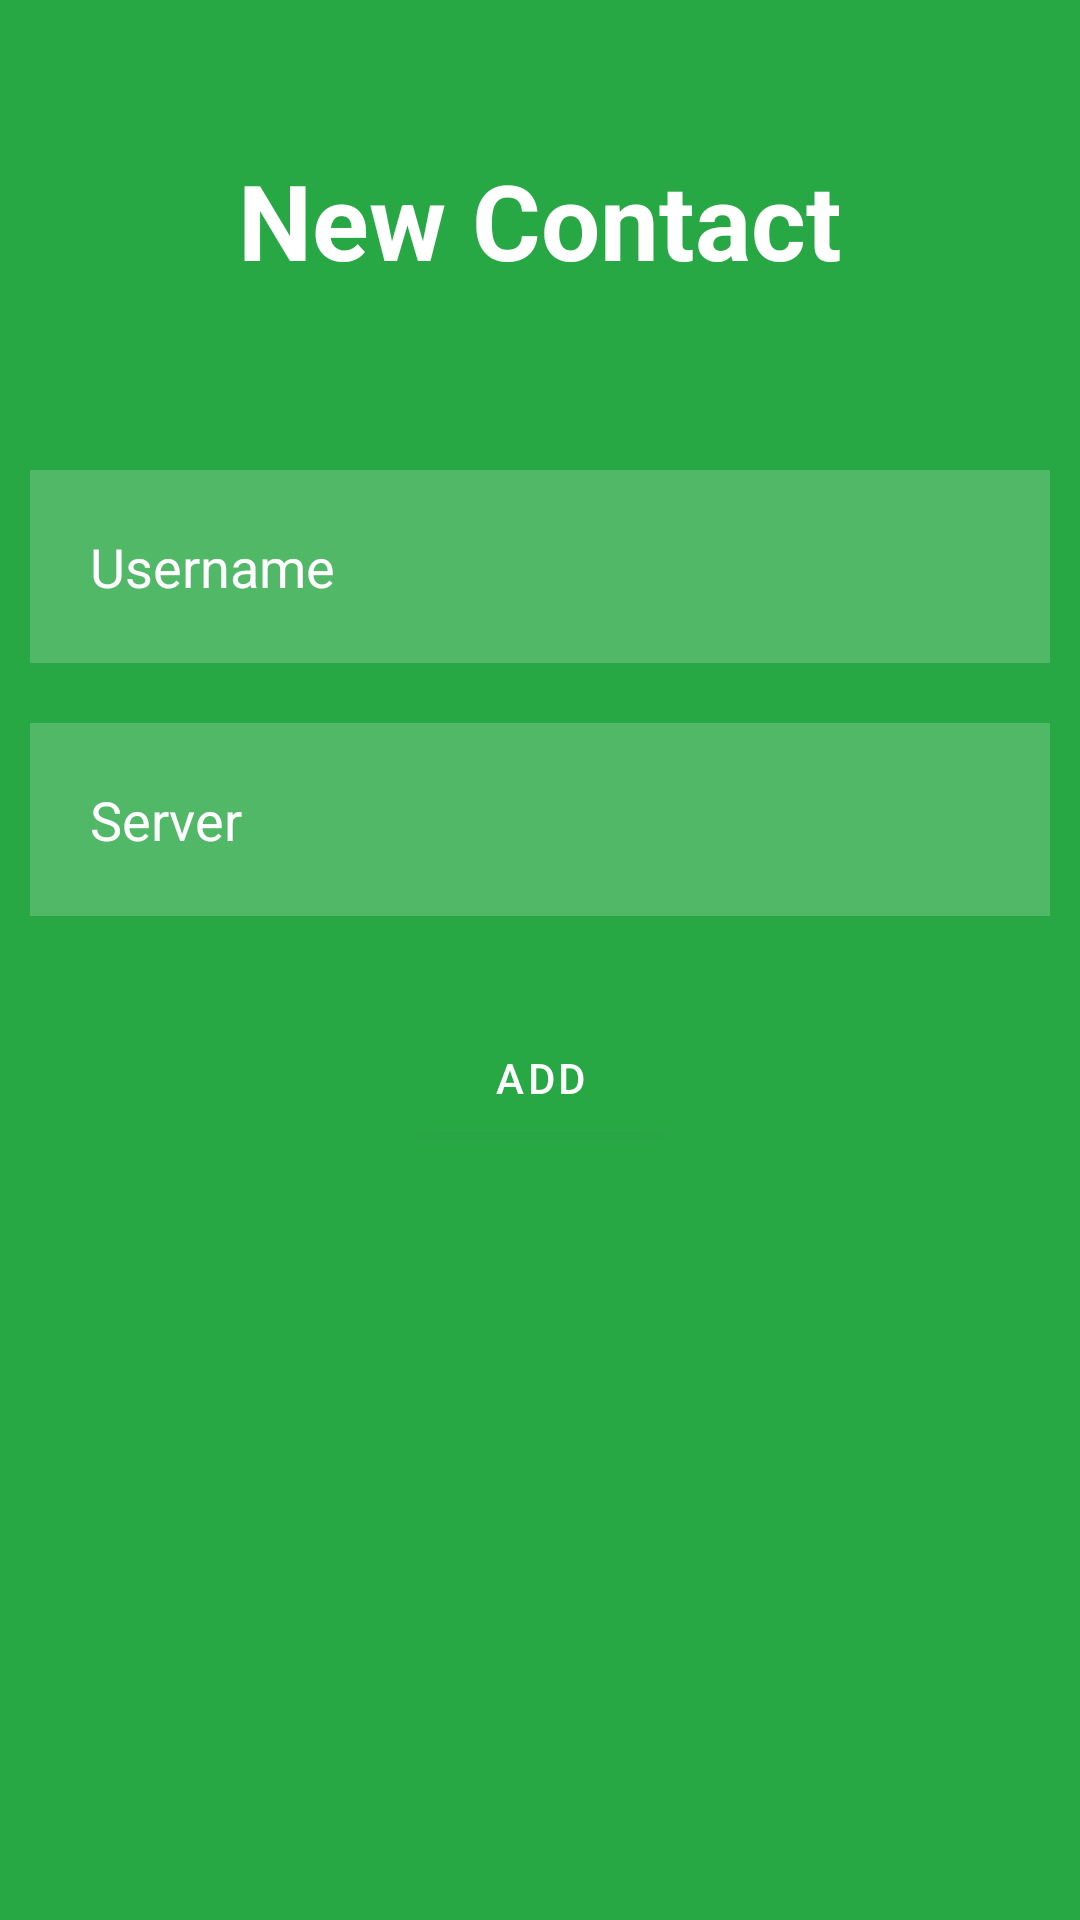

Layout XML and referenced resources for this Android screen:
<!-- AndroidManifest.xml: application theme Theme.ChatApp4 -->
<!-- res/layout/activity_add_contact.xml -->
<?xml version="1.0" encoding="utf-8"?>
<RelativeLayout xmlns:android="http://schemas.android.com/apk/res/android"
    xmlns:app="http://schemas.android.com/apk/res-auto"
    xmlns:tools="http://schemas.android.com/tools"
    android:layout_width="match_parent"
    android:layout_height="match_parent"
    android:background="@color/back_green"
    tools:context=".AddContact">
    <TextView
        android:layout_width="match_parent"
        android:layout_height="wrap_content"
        android:text="@string/new_contact"
        android:textColor="@color/white"
        android:textSize="35dp"
        android:layout_margin="50dp"
        android:gravity="center"
        android:textStyle="bold"
        android:id="@+id/login_txt"/>

    <EditText
        android:id="@+id/username"
        android:layout_width="match_parent"
        android:layout_height="wrap_content"
        android:layout_below="@+id/login_txt"
        android:layout_marginStart="10dp"
        android:layout_marginTop="10dp"
        android:layout_marginEnd="10dp"
        android:layout_marginBottom="10dp"
        android:background="#30ffffff"
        android:drawableLeft="@drawable/ic_baseline_person_outline_24"
        android:drawablePadding="20dp"
        android:hint="@string/username"
        android:padding="20dp"
        android:textColor="@color/white"
        android:textColorHint="@color/white" />
    <EditText
        android:id="@+id/server"
        android:layout_width="match_parent"
        android:layout_height="wrap_content"
        android:layout_below="@+id/username"
        android:layout_marginStart="10dp"
        android:layout_marginTop="10dp"
        android:layout_marginEnd="10dp"
        android:layout_marginBottom="10dp"
        android:background="#30ffffff"
        android:drawablePadding="20dp"
        android:hint="@string/server"
        android:padding="20dp"
        android:textColor="@color/white"
        android:textColorHint="@color/white" />



    <com.google.android.material.button.MaterialButton
        android:layout_width="wrap_content"
        android:layout_height="wrap_content"
        android:id="@+id/login_btn"
        android:layout_below="@id/server"
        android:text="@string/add"
        android:layout_centerHorizontal="true"
        android:layout_margin="20dp"/>


</RelativeLayout>
<!-- resources referenced by this layout -->
<resources>
  <color name="back_green">#28a745</color>
  <color name="white">#FFFFFFFF</color>
  <string name="add">Add</string>
  <string name="new_contact">New Contact</string>
  <string name="server">Server</string>
  <string name="username">Username</string>
  <style name="Theme.ChatApp4" parent="Theme.MaterialComponents.DayNight.NoActionBar">
          
          <item name="colorPrimary">@color/back_green</item>
          <item name="colorPrimaryVariant">@color/back_green</item>
          <item name="colorOnPrimary">@color/white</item>
          
          <item name="colorSecondary">@color/teal_200</item>
          <item name="colorSecondaryVariant">@color/teal_700</item>
          <item name="colorOnSecondary">@color/black</item>
          
          <item name="android:statusBarColor" tools:targetApi="l">?attr/colorPrimaryVariant</item>
          
      </style>
  <color name="teal_200">#FF03DAC5</color>
  <color name="teal_700">#FF018786</color>
  <color name="black">#FF000000</color>
</resources>
